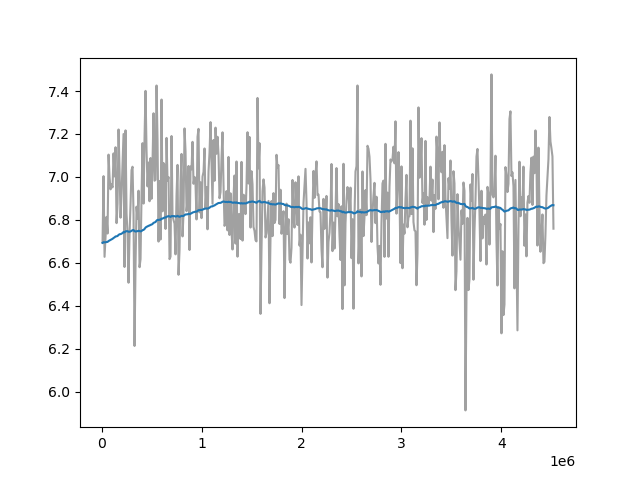

The data file committed next to this chart (first rows):
Wall time, Step, Value
1712743117, 10000, 6.693
1712743158, 20000, 7.004
1712743197, 30000, 6.628
1712743238, 40000, 6.723
1712743286, 50000, 6.814
1712743327, 60000, 6.737
1712743367, 70000, 7.104
1712743407, 80000, 6.999
1712743447, 90000, 6.942
1712743487, 100000, 6.965
1712743527, 110000, 6.951
1712743571, 120000, 7.11
1712743616, 130000, 7.003
1712743656, 140000, 7.138
1712743696, 150000, 6.785
1712743735, 160000, 6.875
1712743775, 170000, 7.221
1712743815, 180000, 7.034
1712743855, 190000, 6.811
1712743895, 200000, 6.922
1712743934, 210000, 7.058
1712743975, 220000, 7.2
1712744019, 230000, 6.581
1712744060, 240000, 7.217
1712744099, 250000, 6.83
1712744145, 260000, 6.738
1712744190, 270000, 6.508
1712744235, 280000, 6.734
1712744279, 290000, 6.875
1712744323, 300000, 7.032
1712744367, 310000, 7.048
1712744413, 320000, 6.827
1712744456, 330000, 6.214
1712744500, 340000, 6.595
1712744542, 350000, 6.862
1712744584, 360000, 6.806
1712744629, 370000, 6.936
1712744673, 380000, 6.58
1712744713, 390000, 6.617
1712744756, 400000, 6.915
1712744798, 410000, 7.157
1712744840, 420000, 6.876
1712744883, 430000, 7.182
1712744926, 440000, 7.401
1712744969, 450000, 7.122
1712745012, 460000, 6.956
1712745055, 470000, 7.067
1712745097, 480000, 6.887
1712745139, 490000, 7.088
1712745182, 500000, 6.898
1712745225, 510000, 7.071
1712745268, 520000, 7.296
1712745308, 530000, 6.983
1712745347, 540000, 6.987
1712745387, 550000, 7.426
1712745427, 560000, 7.172
1712745467, 570000, 6.699
1712745507, 580000, 6.981
1712745547, 590000, 6.709
1712745587, 600000, 7.36
... 392 more rows
